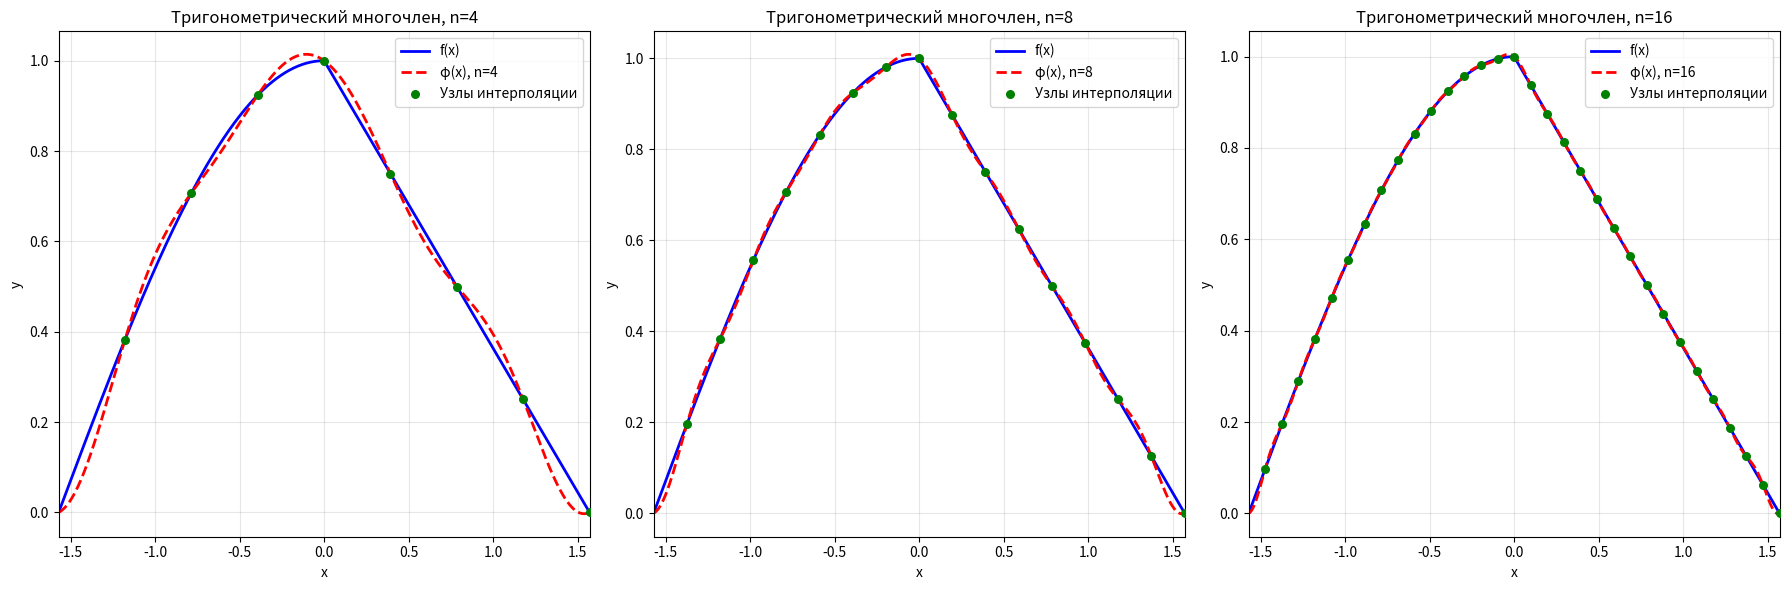

Write the Python code that produced this figure.
import numpy as np
import matplotlib.pyplot as plt

# Параметры для нового варианта
T = np.pi  # период


def f(x):
    """Функция для нового варианта"""
    result = np.zeros_like(x)

    # Маски для разных интервалов
    mask1 = (x >= -np.pi / 2) & (x <= 0)  # cos(x) на [-π/2, 0]
    mask2 = (x > 0) & (x <= np.pi / 2)  # 1 - (2/π)*x на (0, π/2]

    result[mask1] = np.cos(x[mask1])
    result[mask2] = 1 - (2 / np.pi) * x[mask2]

    return result


def get_interpolation_nodes(n):
    """Генерация узлов интерполирования"""
    h = T / (2 * n)  # шаг
    k_values = np.arange(-n + 1, n + 1)
    x_k = k_values * h
    y_k = f(x_k)
    return x_k, y_k


def compute_fourier_coefficients(x_k, y_k, n):
    """Вычисление коэффициентов Фурье"""
    h = T / (2 * n)
    omega = 2 * np.pi / T

    # Инициализация коэффициентов
    alpha = np.zeros(n + 1)
    beta = np.zeros(n + 1)

    # Вычисление a_l и b_l
    for l in range(n + 1):
        a_l = (h / T) * np.sum(y_k * np.cos(l * omega * x_k))
        b_l = (h / T) * np.sum(y_k * np.sin(l * omega * x_k))

        if l == 0:
            alpha[0] = a_l
        elif l < n:
            alpha[l] = 2 * a_l
            beta[l] = 2 * b_l
        else:  # l == n
            alpha[n] = a_l
            beta[n] = 0  # b_n = 0

    return alpha, beta


def trigonometric_polynomial(x, alpha, beta, n):
    """Тригонометрический интерполяционный многочлен"""
    omega = 2 * np.pi / T
    result = alpha[0] * np.ones_like(x)

    for l in range(1, n + 1):
        result += alpha[l] * np.cos(l * omega * x) + beta[l] * np.sin(l * omega * x)

    return result


def main():
    n_values = [4, 8, 16]

    # Создаем таблицы для разных n
    for n in n_values:
        print(f"\n{'=' * 50}")
        print(f"n = {n}")
        print(f"{'=' * 50}")

        # Узлы интерполирования
        x_k, y_k = get_interpolation_nodes(n)
        print(f"\nУзлы интерполирования:")
        print("k\tx_k\t\ty_k")
        print("-" * 30)
        for i, (x, y) in enumerate(zip(x_k, y_k)):
            print(f"{i - n + 1}\t{x:.3f}\t\t{y:.4f}")

        # Коэффициенты Фурье
        alpha, beta = compute_fourier_coefficients(x_k, y_k, n)
        print(f"\nКоэффициенты:")
        print(f"α₀ = {alpha[0]:.4f}")
        for l in range(1, n + 1):
            print(f"α_{l} = {alpha[l]:.4f}, β_{l} = {beta[l]:.4f}")

    # Построение графиков
    fig, axes = plt.subplots(1, 3, figsize=(18, 6))

    # Точки для построения графиков
    x_plot = np.linspace(-np.pi / 2, np.pi / 2, 500)
    y_true = f(x_plot)

    for idx, n in enumerate(n_values):
        # Узлы и коэффициенты
        x_k, y_k = get_interpolation_nodes(n)
        alpha, beta = compute_fourier_coefficients(x_k, y_k, n)

        # Тригонометрический многочлен
        y_poly = trigonometric_polynomial(x_plot, alpha, beta, n)

        # Построение графика
        ax = axes[idx]
        ax.plot(x_plot, y_true, 'b-', linewidth=2, label='f(x)')
        ax.plot(x_plot, y_poly, 'r--', linewidth=2, label=f'φ(x), n={n}')
        ax.scatter(x_k, y_k, color='green', s=30, zorder=5, label='Узлы интерполяции')

        ax.set_xlabel('x')
        ax.set_ylabel('y')
        ax.set_title(f'Тригонометрический многочлен, n={n}')
        ax.legend()
        ax.grid(True, alpha=0.3)
        ax.set_xlim(-np.pi / 2, np.pi / 2)

    plt.tight_layout()
    plt.show()

    # Таблица значений функции и многочленов
    print(f"\n{'=' * 100}")
    print("ТАБЛИЦА ЗНАЧЕНИЙ ФУНКЦИИ И ТРИГОНОМЕТРИЧЕСКИХ МНОГОЧЛЕНОВ")
    print(f"{'=' * 100}")

    x_table = np.linspace(-np.pi / 2, np.pi / 2, 41)  # 40 интервалов + 1 = 41 точка
    y_table = f(x_table)

    print(f"{'x':>8} {'f(x)':>10} ", end="")
    for n in n_values:
        print(f"{'φ(x), n=' + str(n):>15} ", end="")
    print()
    print("-" * 100)

    # Вычисляем значения многочленов для всех n
    poly_values = {}
    for n in n_values:
        x_k, y_k = get_interpolation_nodes(n)
        alpha, beta = compute_fourier_coefficients(x_k, y_k, n)
        poly_values[n] = trigonometric_polynomial(x_table, alpha, beta, n)

    # Выводим таблицу (ВСЕ точки)
    for i in range(len(x_table)):
        x = x_table[i]
        print(f"{x:>8.2f} {y_table[i]:>10.4f} ", end="")
        for n in n_values:
            print(f"{poly_values[n][i]:>15.4f} ", end="")
        print()


if __name__ == "__main__":
    main()